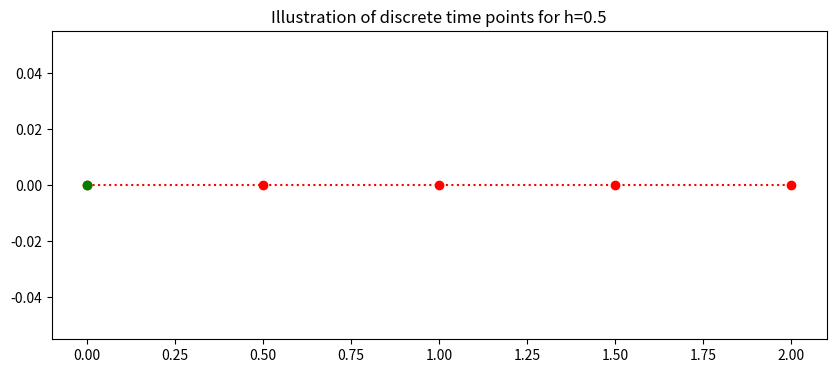
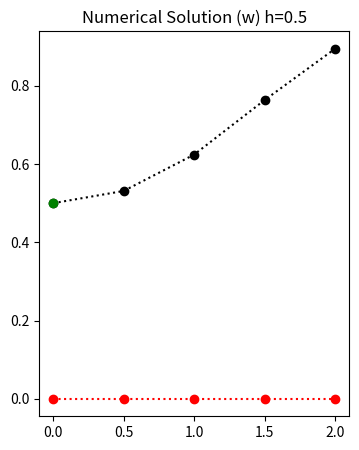

The matplotlib source for these figures, in order: (Note: this script raises an exception after producing the figures.)
#!/usr/bin/env python
# coding: utf-8

# <a href="https://colab.research.google.com/<link-removed>" target="_parent"><img src="https://colab.research.google.com/<link-removed>" alt="Open In Colab"/></a>

# # Problem Sheet 2 Question 3 - 2nd Order Taylor
# 
# The general form of the population growth differential equation
# \begin{equation}  y^{'}=ty-ty^2, \ \ (0 \leq t \leq 2)\end{equation}
# with the initial condition
# \begin{equation} y(0)=\frac{1}{2}.\end{equation}
# 
# Apply __2nd Order Taylor__ to approximate the solution of the given initial value problems using the indicated number of time steps. Compare the approximate solution with the given exact solution, and compare the actual error with the theoretical error.

# In[1]:


## Library
import numpy as np
import math 

get_ipython().run_line_magic('matplotlib', 'inline')
import matplotlib.pyplot as plt # side-stepping mpl backend
import matplotlib.gridspec as gridspec # subplots
import warnings
import pandas as pd

warnings.filterwarnings("ignore")


# ## General Discrete Interval
# The continuous time $a\leq t \leq b $ is discretised into $N$ points seperated by a constant stepsize
# \begin{equation}  h=\frac{b-a}{N}.\end{equation}
# ## Specific Discrete Interval
# Here the interval is $0\leq t \leq 2$ with $N=4$ 
# \begin{equation}  h=\frac{2-0}{4}=0.5.\end{equation}
# This gives the 5 discrete points with stepsize h=0.5:
# \begin{equation}  t_0=0, \ t_1=0.5, \ ... t_{4}=2. \end{equation}
# This is generalised to 
# \begin{equation}  t_i=0+i0.5, \ \ \ i=0,1,...,4.\end{equation}
# The plot below illustrates the discrete time steps from 0 to 2.

# In[2]:


### Setting up time
t_end=2
t_start=0
N=4
h=(t_end-t_start)/(N)
t=np.arange(t_start,t_end+0.01,h)
fig = plt.figure(figsize=(10,4))
plt.plot(t,0*t,'o:',color='red')
plt.plot(t[0],0*t[0],'o',color='green')


plt.title('Illustration of discrete time points for h=%s'%(h))
plt.plot();


# ## 2nd Order Taylor Solution
# The 2nd Order Taylor difference equation is given by
# \begin{equation}  w_{i+1}=w_i+h\left[f(t_i,w_i)+\frac{h}{2}f'(t_i,w_i)\right],\end{equation}
# where
# \begin{equation}  f(t_i,w_i)=t_iw_i-t_iw_i^2,\end{equation}
# and
# \begin{equation}  f'(t_i,w_i)=w_i+t_i(t_iw_i-t_iw_i^2)-w_i^2-t_i(2w_i(t_iw_i-t_iw_i^2)),\end{equation}
# which gives
# \begin{equation} w_{i+1}=w_i+h(t_iw_i-t_iw_i^2)+\frac{h^2}{2}(w_i+t_i(t_iw_i-t_iw_i^2)-w_i^2-t_i(2w_i(t_iw_i-t_iw_i^2))),\end{equation}
# 
# for $i=0,1,2,3$
# with
# $w_0=0.5$
# 
# 

# In[3]:


IC=0.5
w=np.zeros(N+1)
e=np.zeros(N+1)
w[0]=IC

#e[0]=IC
for i in range (0,N):
  #  e[i+1]=e[i]+h*(t[i]*e[i]-t[i]*e[i]*e[i])
    w[i+1]=w[i]+h*(t[i]*w[i]-t[i]*w[i]*w[i])+h*h/2*(w[i]+t[i]*(t[i]*w[i]-t[i]*w[i]*w[i])-w[i]*w[i]-t[i]*(2*w[i]*(t[i]*w[i]-t[i]*w[i]*w[i])))


# In[4]:


fig = plt.figure(figsize=(4,5))
# --- left hand plot
#ax = fig.add_subplot(1,4,1)
plt.plot(t,w,'o:',color='k')
plt.plot(t[0],w[0],'o',color='green')
plt.plot(t,e,'o:',color='r')


#ax.legend(loc='best')
plt.title('Numerical Solution (w) h=%s'%(h))
plt.show()


# In[5]:



d = {'time t_i': t,    'Euler (w_i) ':w,    'Taylor (w_i) ':y,    'Exact Error( |y_i-w_i|) ':np.abs(y-w)}
df = pd.DataFrame(data=d)
df


# In[ ]:




